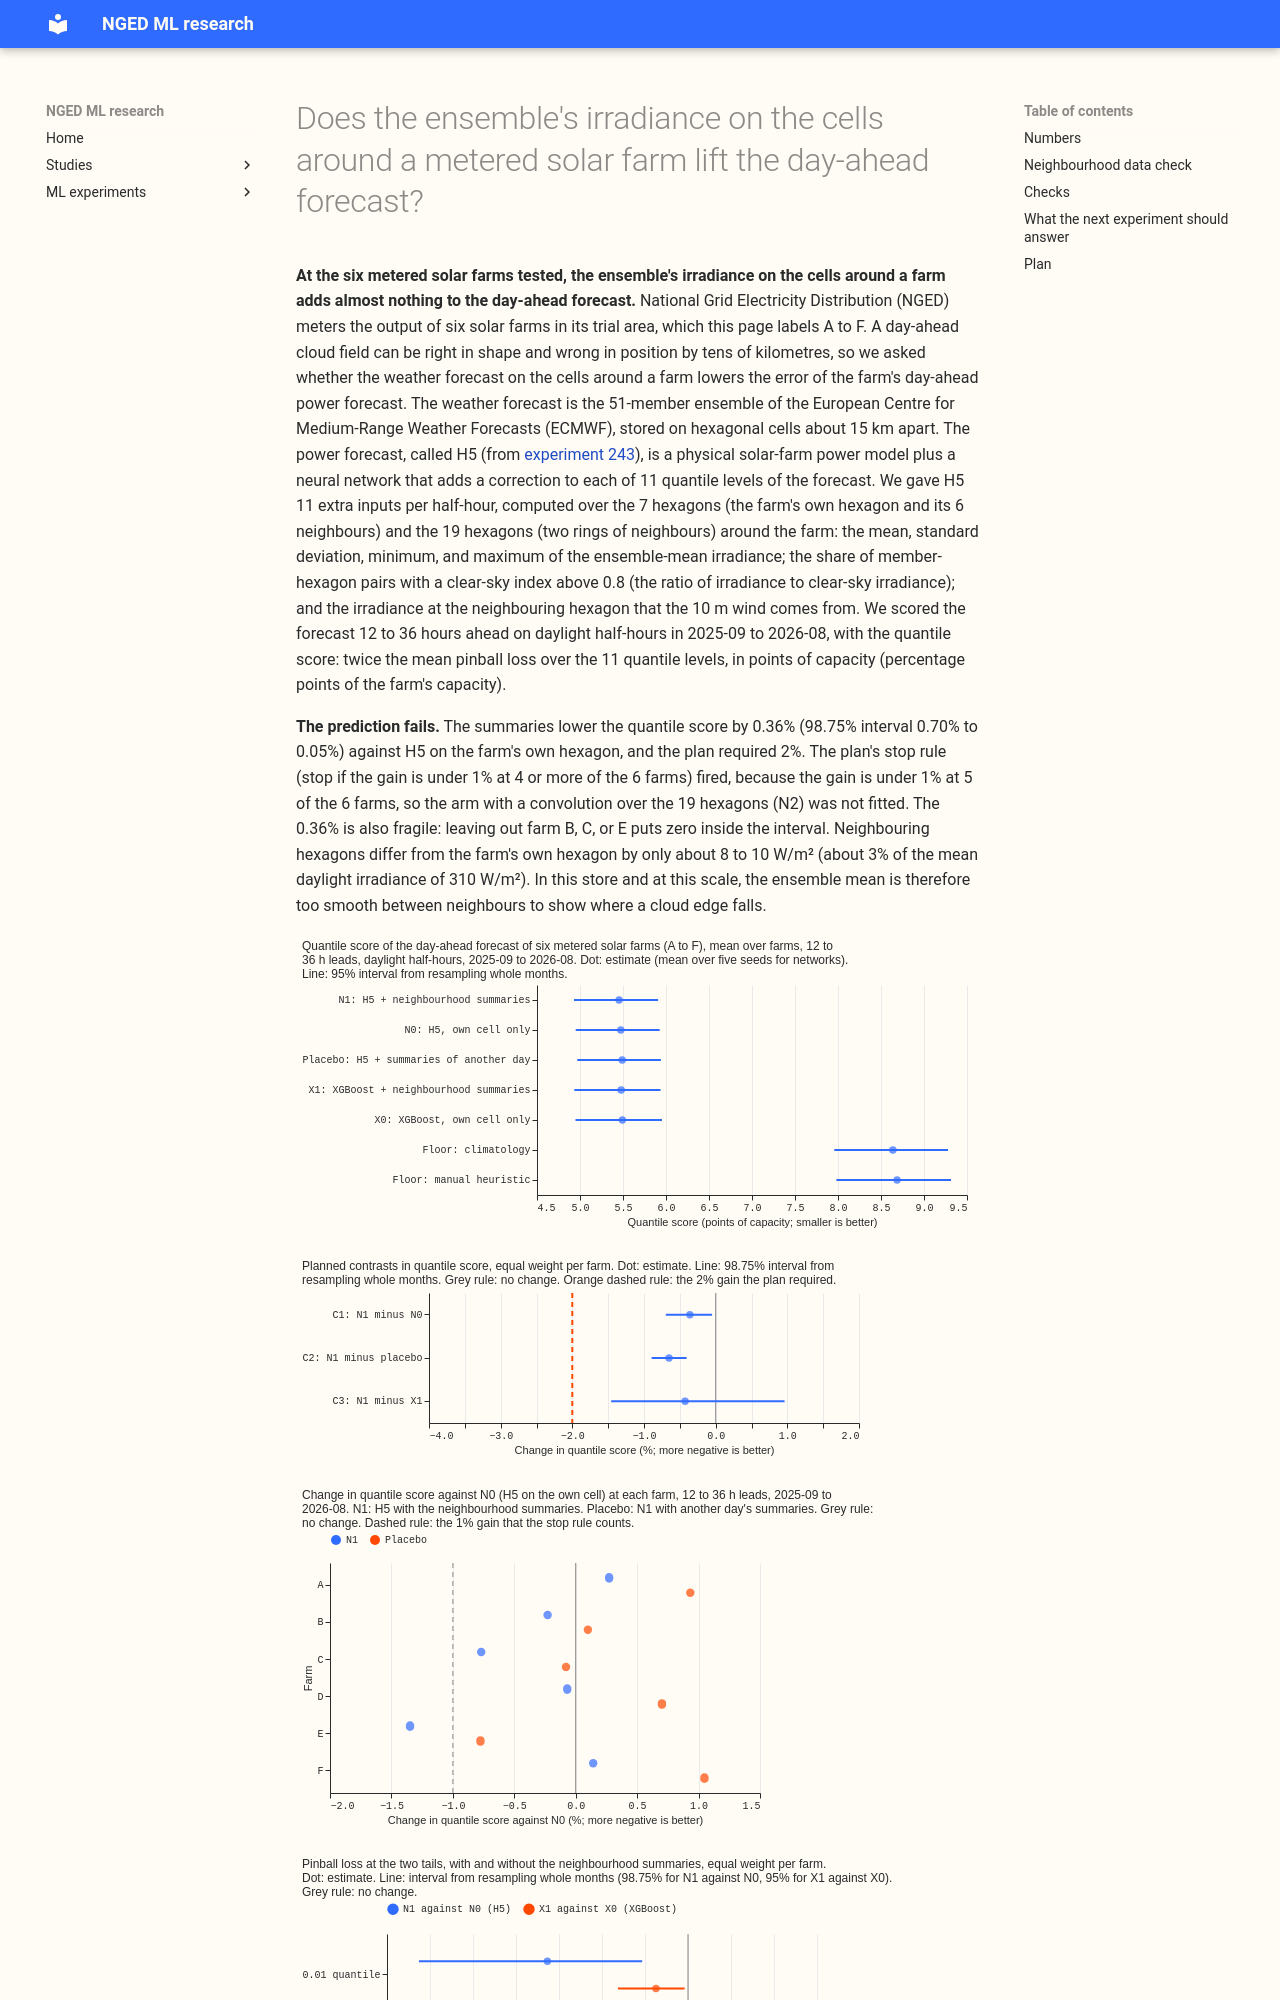

repository: openclimatefix/nged-ml-research · page: ml-experiments/00292-metered-farm-ens-neighbourhood/result/index.html · generator: mkdocs

---
id: '00292'
slug: metered-farm-ens-neighbourhood
title: >-
  Does the ensemble's irradiance on the cells around a metered solar farm lift the day-ahead
  forecast?
theme: metered-solar-farms
also_relevant_to:
- weather-products-and-blending
- calibration-and-uncertainty
status: finished
size: >-
  medium. Stored: weather summaries and predictions under
  data/ml-experiments/00292-metered-farm-ens-neighbourhood/ only. Serving path: not touched.
  Degradation rule: not touched. Designs: more than one defensible way to summarise a
  neighbourhood (block statistics, an upwind cell, a convolution), so each is an arm. Callers:
  this folder's scripts, copied from experiments 224 and 243, and no new reviewed module. Asset
  graph: not touched.
hypothesis: >-
  A day-ahead cloud field is often right in shape and wrong in position by tens of kilometres, so
  summaries of the ensemble's irradiance over the hexagonal cells around a metered solar farm carry
  information that the farm's own cell lacks. Giving H5 (the plant plus a neural network that
  outputs all 11 quantile offsets) those summaries lowers its quantile score at 12 to 36 hour
  leads.
prediction: >-
  H5 with the neighbourhood summaries (N1) beats H5 on the farm's own cell (N0) by at least 2% in
  quantile score, with a month-block interval wholly below zero, and beats its placebo by at least
  2%. N1 or the convolution arm (N2) beats XGBoost given the same summaries (X1) by at least 1%.
decision_rule: >-
  Quantile score (twice the mean pinball loss over 11 levels, in points of capacity), equal weight
  per farm, on experiment 243's scored rows, with 98.75% intervals from resampling the 12 scored
  months 20,000 times (Bonferroni over four contrasts). C1 N1 minus N0. C2 N1 minus the placebo.
  C3 best of N1 and N2 minus X1. C4 N2 minus N0. Supported when C1 and C2 are each at least 2%
  below zero with intervals wholly below zero. The 2% threshold is the smallest gain that justifies
  extracting 19 cells instead of one and adding 11 more neural-network inputs in the retraining
  pipeline. Stop
  rule: if N1 gains under 1% over N0 at 4 or more of the 6 farms, report that the neighbourhood
  adds nothing detectable at 12 to 36 hours and skip N2.
benchmark: >-
  N0 (H5 on the farm's own cell, refitted here and compared with experiment 243's stored H5), X0
  (XGBoost on the own cell), and experiment 224's manual_heuristic and climatology floors
row_set_id: >-
  Experiment 243's scored rows (daylight half-hours at 12 to 36 hour leads, sun more than 5
  degrees above the horizon, farms A to F, 2025-09 to 2026-08)
metric: >-
  Quantile score, MAE of the median and of the mean forecast, pinball loss and coverage at 0.01,
  0.05, 0.95, 0.99, per farm and arm, split by clear-sky index
code: ml-experiments/00292-metered-farm-ens-neighbourhood/
verdict: not supported
best_arm: >-
  N1 (H5 with the neighbourhood summaries) scores 5.455 points of capacity (95% interval 4.93 to
  5.91), against 5.475 (4.95 to 5.93) for N0 (H5 on the farm's own cell) and 5.479 for XGBoost with
  the same summaries (X1).
headline: >-
  Summaries of the ensemble's irradiance on the 7 and 19 hexagons around a metered solar farm
  lower the quantile score by only 0.36% (98.75% interval 0.70% to 0.05%), far under the 2% the plan
  required, and the gain disappears when farm B, C, or E is left out.
take_home_message: >-
  At the six metered solar farms tested, the ensemble's irradiance on the cells around a farm adds
  almost nothing to the day-ahead forecast: the quantile score improves by 0.36%, against the 2% the
  plan needed, and the gain is not robust to dropping one farm. Adjacent cells, 15 km apart, differ
  from the farm's own cell by only about 3% of the irradiance, so the ensemble mean is too smooth
  between them to show where a cloud edge will fall. A weather source of a different kind is the
  next experiment to run, rather than more processing of the same ensemble.
advice:
- >-
  Do not add ensemble-neighbourhood summaries (irradiance statistics over the 7 or 19 hexagons
  around the farm) to the day-ahead forecast of a metered solar farm, because at the six farms
  tested they lower the quantile score by 0.36% and the gain vanishes when farm B, C, or E is left
  out (C1, Figure 2).
- >-
  Put a placebo of another day's summaries beside any new group of weather inputs, because the 11
  placebo columns alone raised the score by 0.29% above the arm without them (Checks).
- >-
  Look for gains in a weather source of a different kind before more views of the ECMWF ensemble,
  because adjacent hexagons 15 km apart differ by only about 3% of the irradiance (Neighbourhood
  data check).
production_status: not-for-production
adopted_in: none
---
